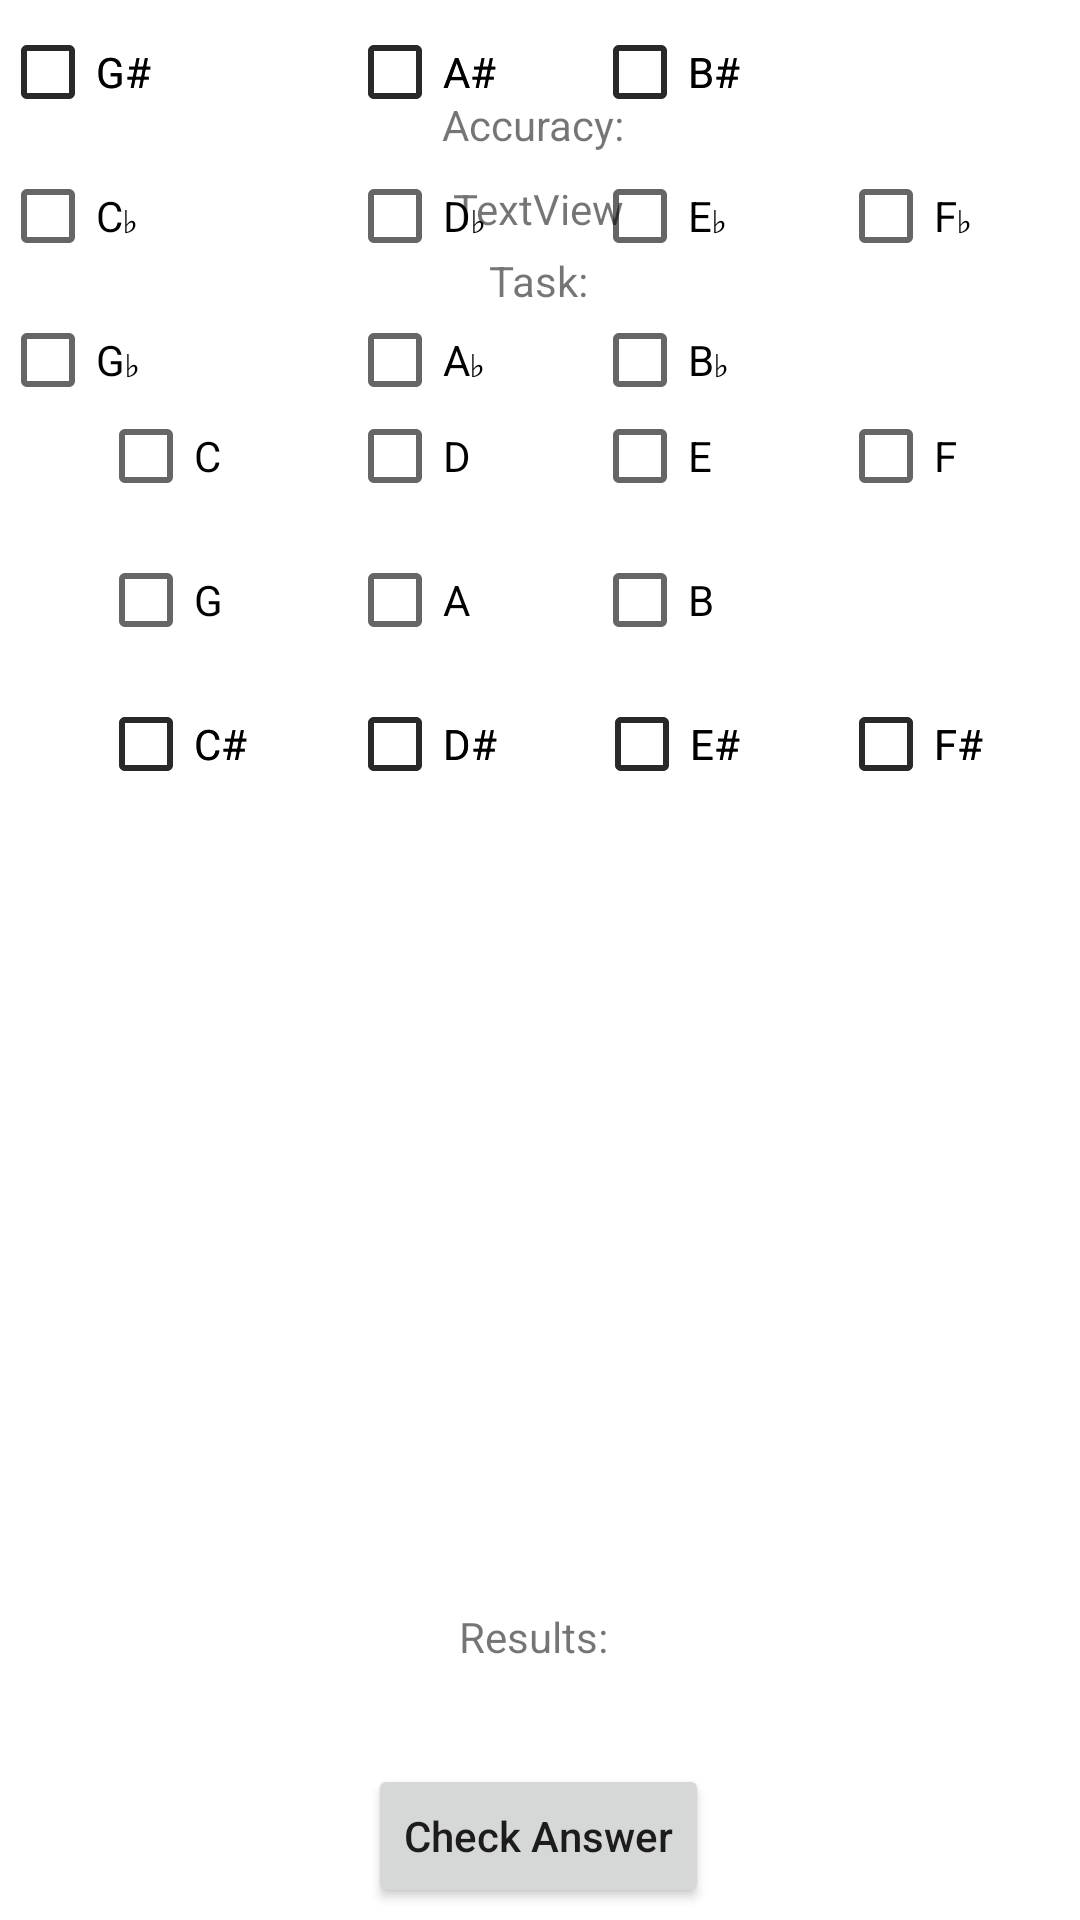

Android layout source for this screen:
<!-- AndroidManifest.xml: application theme Theme.MusicTheory -->
<!-- res/layout/activity_scale_creating_exercise.xml -->
<?xml version="1.0" encoding="utf-8"?>
<androidx.constraintlayout.widget.ConstraintLayout xmlns:android="http://schemas.android.com/apk/res/android"
    xmlns:app="http://schemas.android.com/apk/res-auto"
    xmlns:tools="http://schemas.android.com/tools"
    android:layout_width="match_parent"
    android:layout_height="match_parent"
    tools:context=".ScaleCreatingExercise">

    <CheckBox
        android:id="@+id/cFlatBtn"
        android:layout_width="wrap_content"
        android:layout_height="wrap_content"
        android:text="C♭"
        app:layout_constraintStart_toStartOf="@+id/gSharpBtn2"
        app:layout_constraintTop_toBottomOf="@+id/gSharpBtn2" />

    <CheckBox
        android:id="@+id/eFlatBtn"
        android:layout_width="wrap_content"
        android:layout_height="wrap_content"
        android:text="E♭"
        app:layout_constraintStart_toStartOf="@+id/bSharpBtn2"
        app:layout_constraintTop_toBottomOf="@+id/bSharpBtn2" />

    <CheckBox
        android:id="@+id/bFlatBtn"
        android:layout_width="wrap_content"
        android:layout_height="wrap_content"
        android:text="B♭"
        app:layout_constraintStart_toStartOf="@+id/eFlatBtn"
        app:layout_constraintTop_toBottomOf="@+id/eFlatBtn" />

    <CheckBox
        android:id="@+id/gFlatBtn"
        android:layout_width="wrap_content"
        android:layout_height="wrap_content"
        android:text="G♭"
        app:layout_constraintStart_toStartOf="@+id/cFlatBtn"
        app:layout_constraintTop_toBottomOf="@+id/cFlatBtn" />

    <CheckBox
        android:id="@+id/dFlatBtn"
        android:layout_width="wrap_content"
        android:layout_height="wrap_content"
        android:text="D♭"
        app:layout_constraintStart_toStartOf="@+id/aSharpBtn"
        app:layout_constraintTop_toBottomOf="@+id/aSharpBtn2" />

    <CheckBox
        android:id="@+id/aFlatBtn"
        android:layout_width="wrap_content"
        android:layout_height="wrap_content"
        android:text="A♭"
        app:layout_constraintStart_toStartOf="@+id/dFlatBtn"
        app:layout_constraintTop_toBottomOf="@+id/dFlatBtn" />

    <CheckBox
        android:id="@+id/fFlatBtn"
        android:layout_width="wrap_content"
        android:layout_height="wrap_content"
        android:text="F♭"
        app:layout_constraintBaseline_toBaselineOf="@+id/eFlatBtn"
        app:layout_constraintEnd_toEndOf="@+id/fSharpBtn2"
        app:layout_constraintStart_toStartOf="@+id/fSharpBtn2" />

    <CheckBox
        android:id="@+id/bBtn"
        android:layout_width="wrap_content"
        android:layout_height="wrap_content"
        android:text="B"
        app:layout_constraintStart_toStartOf="@+id/eBtn"
        app:layout_constraintTop_toBottomOf="@+id/eBtn" />

    <CheckBox
        android:id="@+id/aBtn"
        android:layout_width="wrap_content"
        android:layout_height="wrap_content"
        android:text="A"
        app:layout_constraintStart_toStartOf="@+id/dBtn"
        app:layout_constraintTop_toBottomOf="@+id/dBtn" />

    <CheckBox
        android:id="@+id/fBtn"
        android:layout_width="wrap_content"
        android:layout_height="wrap_content"
        android:text="F"
        app:layout_constraintBaseline_toBaselineOf="@+id/eBtn"
        app:layout_constraintEnd_toEndOf="parent"
        app:layout_constraintStart_toEndOf="@+id/eBtn" />

    <CheckBox
        android:id="@+id/cBtn"
        android:layout_width="wrap_content"
        android:layout_height="wrap_content"
        android:layout_marginTop="49dp"
        android:layout_marginEnd="2dp"
        android:layout_marginBottom="48dp"
        android:text="C"
        app:layout_constraintBottom_toTopOf="@+id/cSharpScaleBtn2"
        app:layout_constraintEnd_toStartOf="@+id/dBtn"
        app:layout_constraintStart_toStartOf="parent"
        app:layout_constraintTop_toBottomOf="@+id/scaleCreatorExerciseTV" />

    <CheckBox
        android:id="@+id/dBtn"
        android:layout_width="wrap_content"
        android:layout_height="wrap_content"
        android:layout_marginEnd="1dp"
        android:text="D"
        app:layout_constraintEnd_toStartOf="@+id/eBtn"
        app:layout_constraintStart_toEndOf="@+id/cBtn"
        app:layout_constraintTop_toTopOf="@+id/cBtn" />

    <CheckBox
        android:id="@+id/gSharpBtn2"
        android:layout_width="wrap_content"
        android:layout_height="wrap_content"
        android:text="G#"
        app:layout_constraintBaseline_toBaselineOf="@+id/gSharpBtn"
        app:layout_constraintStart_toStartOf="@+id/gSharpBtn" />

    <CheckBox
        android:id="@+id/fSharpBtn2"
        android:layout_width="wrap_content"
        android:layout_height="wrap_content"
        android:text="F#"
        app:layout_constraintEnd_toEndOf="parent"
        app:layout_constraintHorizontal_bias="0.5"
        app:layout_constraintStart_toEndOf="@+id/eSharpBtn"
        app:layout_constraintTop_toTopOf="@+id/eSharpBtn" />

    <CheckBox
        android:id="@+id/bSharpBtn2"
        android:layout_width="wrap_content"
        android:layout_height="wrap_content"
        android:text="B#"
        app:layout_constraintEnd_toEndOf="@+id/eSharpBtn2"
        app:layout_constraintTop_toTopOf="@+id/aSharpBtn" />

    <CheckBox
        android:id="@+id/dSharpBtn2"
        android:layout_width="wrap_content"
        android:layout_height="wrap_content"
        android:text="D#"
        app:layout_constraintStart_toEndOf="@+id/cSharpScaleBtn"
        app:layout_constraintStart_toStartOf="@+id/aBtn"
        app:layout_constraintTop_toTopOf="@+id/cSharpScaleBtn" />

    <CheckBox
        android:id="@+id/cSharpScaleBtn2"
        android:layout_width="wrap_content"
        android:layout_height="wrap_content"
        android:layout_marginTop="224dp"
        android:text="C#"
        app:layout_constraintStart_toStartOf="@+id/cSharpScaleBtn"
        app:layout_constraintTop_toTopOf="parent" />

    <CheckBox
        android:id="@+id/aSharpBtn2"
        android:layout_width="wrap_content"
        android:layout_height="wrap_content"
        android:text="A#"
        app:layout_constraintStart_toStartOf="@+id/dSharpBtn"
        app:layout_constraintTop_toTopOf="@+id/gSharpBtn" />

    <CheckBox
        android:id="@+id/eSharpBtn2"
        android:layout_width="wrap_content"
        android:layout_height="wrap_content"
        android:text="E#"
        app:layout_constraintEnd_toStartOf="@+id/fSharpBtn"
        app:layout_constraintHorizontal_bias="0.5"
        app:layout_constraintStart_toEndOf="@+id/dSharpBtn"
        app:layout_constraintTop_toTopOf="@+id/dSharpBtn" />

    <CheckBox
        android:id="@+id/fSharpBtn"
        android:layout_width="wrap_content"
        android:layout_height="wrap_content"
        android:text="F#"
        app:layout_constraintEnd_toEndOf="parent"
        app:layout_constraintHorizontal_bias="0.5"
        app:layout_constraintStart_toEndOf="@+id/eSharpBtn"
        app:layout_constraintTop_toTopOf="@+id/eSharpBtn" />

    <CheckBox
        android:id="@+id/eSharpBtn"
        android:layout_width="wrap_content"
        android:layout_height="wrap_content"
        android:text="E#"
        app:layout_constraintEnd_toStartOf="@+id/fSharpBtn"
        app:layout_constraintHorizontal_bias="0.5"
        app:layout_constraintStart_toEndOf="@+id/dSharpBtn"
        app:layout_constraintTop_toTopOf="@+id/dSharpBtn" />

    <CheckBox
        android:id="@+id/dSharpBtn"
        android:layout_width="wrap_content"
        android:layout_height="wrap_content"
        android:text="D#"
        app:layout_constraintStart_toEndOf="@+id/cSharpScaleBtn"
        app:layout_constraintStart_toStartOf="@+id/dSharpBtn2"
        app:layout_constraintTop_toTopOf="@+id/cSharpScaleBtn" />

    <TextView
        android:id="@+id/scaleCreatorExerciseTV"
        android:layout_width="wrap_content"
        android:layout_height="wrap_content"
        android:layout_marginTop="60dp"
        android:text="TextView"
        app:layout_constraintEnd_toEndOf="parent"
        app:layout_constraintHorizontal_bias="0.498"
        app:layout_constraintStart_toStartOf="parent"
        app:layout_constraintTop_toTopOf="parent" />

    <CheckBox
        android:id="@+id/cSharpScaleBtn"
        android:layout_width="wrap_content"
        android:layout_height="wrap_content"
        android:layout_marginTop="224dp"
        android:text="C#"
        app:layout_constraintStart_toStartOf="@+id/gBtn"
        app:layout_constraintTop_toTopOf="parent" />

    <CheckBox
        android:id="@+id/gSharpBtn"
        android:layout_width="wrap_content"
        android:layout_height="wrap_content"
        android:text="G#"
        tools:layout_editor_absoluteX="43dp"
        tools:layout_editor_absoluteY="272dp" />

    <CheckBox
        android:id="@+id/aSharpBtn"
        android:layout_width="wrap_content"
        android:layout_height="wrap_content"
        android:text="A#"
        app:layout_constraintStart_toStartOf="@+id/aSharpBtn2"
        app:layout_constraintTop_toTopOf="@+id/gSharpBtn" />

    <CheckBox
        android:id="@+id/bSharpBtn"
        android:layout_width="wrap_content"
        android:layout_height="wrap_content"
        android:text="B#"
        app:layout_constraintStart_toStartOf="@+id/bSharpBtn2"
        app:layout_constraintTop_toTopOf="@+id/aSharpBtn" />

    <CheckBox
        android:id="@+id/eBtn"
        android:layout_width="wrap_content"
        android:layout_height="wrap_content"
        android:layout_marginEnd="1dp"
        android:text="E"
        app:layout_constraintEnd_toStartOf="@+id/fBtn"
        app:layout_constraintStart_toEndOf="@+id/dBtn"
        app:layout_constraintTop_toTopOf="@+id/dBtn" />

    <CheckBox
        android:id="@+id/gBtn"
        android:layout_width="wrap_content"
        android:layout_height="wrap_content"
        android:text="G"
        app:layout_constraintStart_toStartOf="@+id/cBtn"
        app:layout_constraintTop_toBottomOf="@+id/cBtn" />

    <TextView
        android:id="@+id/taskTextView"
        android:layout_width="wrap_content"
        android:layout_height="wrap_content"
        android:layout_marginTop="84dp"
        android:text="Task:"
        app:layout_constraintEnd_toEndOf="parent"
        app:layout_constraintHorizontal_bias="0.498"
        app:layout_constraintStart_toStartOf="parent"
        app:layout_constraintTop_toTopOf="parent" />

    <Button
        android:id="@+id/scaleCreatorCheckAnsBtn"
        android:layout_width="wrap_content"
        android:layout_height="wrap_content"
        android:layout_marginTop="588dp"
        android:text="Check Answer"
        android:textAllCaps="false"
        app:layout_constraintEnd_toEndOf="parent"
        app:layout_constraintHorizontal_bias="0.498"
        app:layout_constraintStart_toStartOf="parent"
        app:layout_constraintTop_toTopOf="parent" />

    <TextView
        android:id="@+id/accuracyScaleCreatorTv"
        android:layout_width="wrap_content"
        android:layout_height="wrap_content"
        android:layout_marginTop="32dp"
        android:text="Accuracy: "
        app:layout_constraintEnd_toEndOf="parent"
        app:layout_constraintHorizontal_bias="0.498"
        app:layout_constraintStart_toStartOf="parent"
        app:layout_constraintTop_toTopOf="parent" />

    <TextView
        android:id="@+id/resultsScaleCreatorTv"
        android:layout_width="wrap_content"
        android:layout_height="wrap_content"
        android:layout_marginTop="536dp"
        android:text="Results: "
        app:layout_constraintEnd_toEndOf="parent"
        app:layout_constraintHorizontal_bias="0.498"
        app:layout_constraintStart_toStartOf="parent"
        app:layout_constraintTop_toTopOf="parent" />

</androidx.constraintlayout.widget.ConstraintLayout>
<!-- resources referenced by this layout -->
<resources>
  <style name="Theme.MusicTheory" parent="Theme.MaterialComponents.DayNight.DarkActionBar">
          
          <item name="colorPrimary">@color/purple_500</item>
          <item name="colorPrimaryVariant">@color/purple_700</item>
          <item name="colorOnPrimary">@color/white</item>
          
          <item name="colorSecondary">@color/teal_200</item>
          <item name="colorSecondaryVariant">@color/teal_700</item>
          <item name="colorOnSecondary">@color/black</item>
          
          <item name="android:statusBarColor" tools:targetApi="l">?attr/colorPrimaryVariant</item>
          
      </style>
  <!-- not gathered from this repository: default colours our renderer supplied (Android Studio template values) -->
  <color name="purple_500">#FF6200EE</color>
  <color name="purple_700">#FF3700B3</color>
  <color name="teal_200">#FF03DAC5</color>
  <color name="teal_700">#FF018786</color>
  <color name="black">#FF000000</color>
  <color name="white">#FFFFFFFF</color>
</resources>
